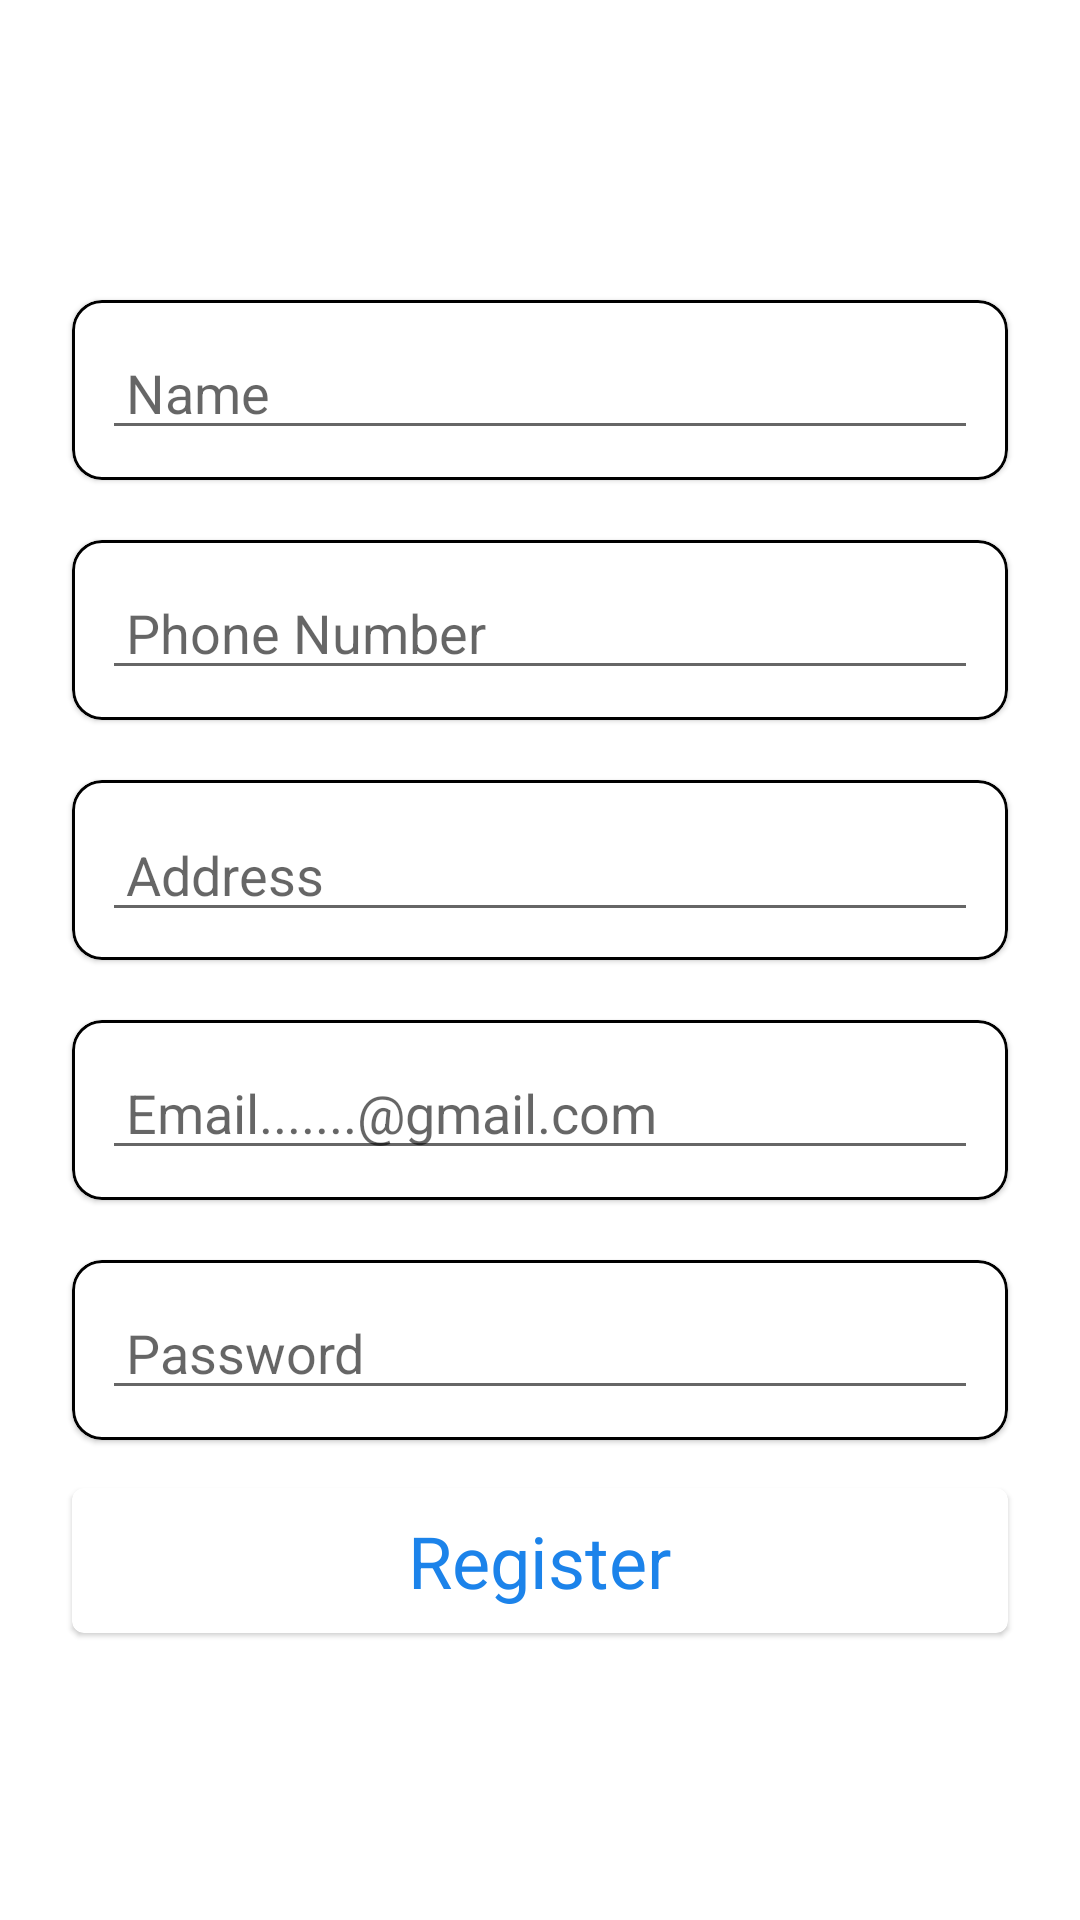

Android layout source for this screen:
<!-- AndroidManifest.xml: application theme Theme.Hackathon -->
<!-- res/layout/activity_register.xml -->
<?xml version="1.0" encoding="utf-8"?>
<androidx.constraintlayout.widget.ConstraintLayout xmlns:android="http://schemas.android.com/apk/res/android"
    xmlns:app="http://schemas.android.com/apk/res-auto"
    xmlns:tools="http://schemas.android.com/tools"
    android:layout_width="match_parent"
    android:layout_height="match_parent"
    tools:context=".ui.mainActivity.RegisterActivity">

    <com.google.android.material.card.MaterialCardView
        android:id="@+id/userNameCardView"
        android:layout_width="0dp"
        android:layout_height="60dp"
        android:layout_marginTop="100dp"
        android:layout_marginStart="24dp"
        android:layout_marginEnd="24dp"
        app:cardCornerRadius="10dp"
        app:layout_constraintEnd_toEndOf="parent"
        app:layout_constraintStart_toStartOf="parent"
        app:layout_constraintTop_toTopOf="parent"
        app:strokeColor="@color/black"
        app:strokeWidth="1dp">

        <EditText
            android:id="@+id/hotelNameET"
            android:layout_width="match_parent"
            android:layout_height="40dp"
            android:layout_gravity="center_vertical"
            android:layout_marginStart="10dp"
            android:layout_marginEnd="10dp"
            android:hint="@string/name"
            android:inputType="textMultiLine"
            android:paddingStart="8dp"
            android:paddingEnd="8dp" />

    </com.google.android.material.card.MaterialCardView>

    <com.google.android.material.card.MaterialCardView
        android:id="@+id/userPhoneCardView"
        android:layout_width="0dp"
        android:layout_height="60dp"
        android:layout_marginTop="20dp"
        android:layout_marginStart="24dp"
        android:layout_marginEnd="24dp"
        app:cardCornerRadius="10dp"
        app:layout_constraintEnd_toEndOf="parent"
        app:layout_constraintStart_toStartOf="parent"
        app:layout_constraintTop_toBottomOf="@+id/userNameCardView"
        app:strokeColor="@color/black"
        app:strokeWidth="1dp">

        <EditText
            android:id="@+id/userPhoneET"
            android:layout_width="match_parent"
            android:layout_height="40dp"
            android:layout_gravity="center_vertical"
            android:layout_marginStart="10dp"
            android:layout_marginEnd="10dp"
            android:hint="@string/phoneNumber"
            android:inputType="phone"
            android:paddingStart="8dp"
            android:paddingEnd="8dp" />

    </com.google.android.material.card.MaterialCardView>

    <com.google.android.material.card.MaterialCardView
        android:id="@+id/userAddressCardView"
        android:layout_width="0dp"
        android:layout_height="60dp"
        android:layout_marginTop="20dp"
        android:layout_marginStart="24dp"
        android:layout_marginEnd="24dp"
        app:cardCornerRadius="10dp"
        app:layout_constraintEnd_toEndOf="parent"
        app:layout_constraintStart_toStartOf="parent"
        app:layout_constraintTop_toBottomOf="@+id/userPhoneCardView"
        app:strokeColor="@color/black"
        app:strokeWidth="1dp">

        <EditText
            android:id="@+id/userAddressET"
            android:layout_width="match_parent"
            android:layout_height="wrap_content"
            android:layout_gravity="center_vertical"
            android:layout_marginStart="10dp"
            android:layout_marginEnd="10dp"
            android:hint="@string/address"
            android:inputType="textMultiLine"
            android:paddingStart="8dp"
            android:paddingEnd="8dp" />

    </com.google.android.material.card.MaterialCardView>

    <com.google.android.material.card.MaterialCardView
        android:id="@+id/emailIdCardView"
        android:layout_width="0dp"
        android:layout_height="60dp"
        android:layout_marginTop="20dp"
        android:layout_marginStart="24dp"
        android:layout_marginEnd="24dp"
        app:cardCornerRadius="10dp"
        app:layout_constraintEnd_toEndOf="parent"
        app:layout_constraintStart_toStartOf="parent"
        app:layout_constraintTop_toBottomOf="@+id/userAddressCardView"
        app:strokeColor="@color/black"
        app:strokeWidth="1dp">

        <EditText
            android:id="@+id/emailET"
            android:layout_width="match_parent"
            android:layout_height="40dp"
            android:layout_gravity="center_vertical"
            android:layout_marginStart="10dp"
            android:layout_marginEnd="10dp"
            android:hint="@string/email"
            android:inputType="textMultiLine"
            android:paddingStart="8dp"
            android:paddingEnd="8dp" />

    </com.google.android.material.card.MaterialCardView>

    <com.google.android.material.card.MaterialCardView
        android:id="@+id/userPasswordCardView"
        android:layout_width="0dp"
        android:layout_height="60dp"
        android:layout_marginTop="20dp"
        android:layout_marginStart="24dp"
        android:layout_marginEnd="24dp"
        app:cardCornerRadius="10dp"
        app:layout_constraintEnd_toEndOf="parent"
        app:layout_constraintStart_toStartOf="parent"
        app:layout_constraintTop_toBottomOf="@+id/emailIdCardView"
        app:strokeColor="@color/black"
        app:strokeWidth="1dp">

        <EditText
            android:id="@+id/userPasswordET"
            android:layout_width="match_parent"
            android:layout_height="40dp"
            android:layout_gravity="center_vertical"
            android:layout_marginStart="10dp"
            android:layout_marginEnd="10dp"
            android:hint="@string/password"
            android:inputType="textMultiLine"
            android:paddingStart="8dp"
            android:paddingEnd="8dp" />

    </com.google.android.material.card.MaterialCardView>


    <com.google.android.material.card.MaterialCardView
        android:id="@+id/registerCardView"
        android:layout_width="0dp"
        android:layout_height="wrap_content"
        android:layout_marginTop="16dp"
        app:layout_constraintEnd_toEndOf="@+id/userPasswordCardView"
        app:layout_constraintStart_toStartOf="@+id/userPasswordCardView"
        app:layout_constraintTop_toBottomOf="@+id/userPasswordCardView">

        <TextView
            android:id="@+id/registerTextView"
            android:layout_width="wrap_content"
            android:layout_height="wrap_content"
            android:textSize="24sp"
            android:layout_marginTop="8dp"
            android:layout_marginBottom="8dp"
            android:backgroundTint="@color/white"
            android:text="@string/register"
            android:layout_gravity="center"
            android:textColor="#1C83EA" />

    </com.google.android.material.card.MaterialCardView>

    <ProgressBar
        android:id="@+id/registerPageProgressBar"
        android:layout_width="wrap_content"
        android:layout_height="wrap_content"
        android:visibility="invisible"
        app:layout_constraintBottom_toBottomOf="parent"
        app:layout_constraintEnd_toEndOf="parent"
        app:layout_constraintStart_toStartOf="parent"
        app:layout_constraintTop_toTopOf="parent" />


</androidx.constraintlayout.widget.ConstraintLayout>
<!-- resources referenced by this layout -->
<resources>
  <string name="address">Address</string>
  <string name="email">Email.......@gmail.com</string>
  <string name="name">Name</string>
  <string name="password">Password</string>
  <string name="phoneNumber">Phone Number</string>
  <string name="register">Register</string>
  <style name="Theme.Hackathon" parent="Theme.MaterialComponents.DayNight.DarkActionBar">
          
          <item name="colorPrimary">@color/purple_500</item>
          <item name="colorPrimaryVariant">@color/purple_700</item>
          <item name="colorOnPrimary">@color/white</item>
          
          <item name="colorSecondary">@color/teal_200</item>
          <item name="colorSecondaryVariant">@color/teal_700</item>
          <item name="colorOnSecondary">@color/black</item>
          
          <item name="android:statusBarColor" tools:targetApi="l">?attr/colorPrimaryVariant</item>
          
      </style>
  <!-- not gathered from this repository: default colours our renderer supplied (Android Studio template values) -->
  <color name="purple_500">#FF6200EE</color>
  <color name="purple_700">#FF3700B3</color>
  <color name="teal_200">#FF03DAC5</color>
  <color name="teal_700">#FF018786</color>
  <color name="black">#FF000000</color>
  <color name="white">#FFFFFFFF</color>
</resources>
